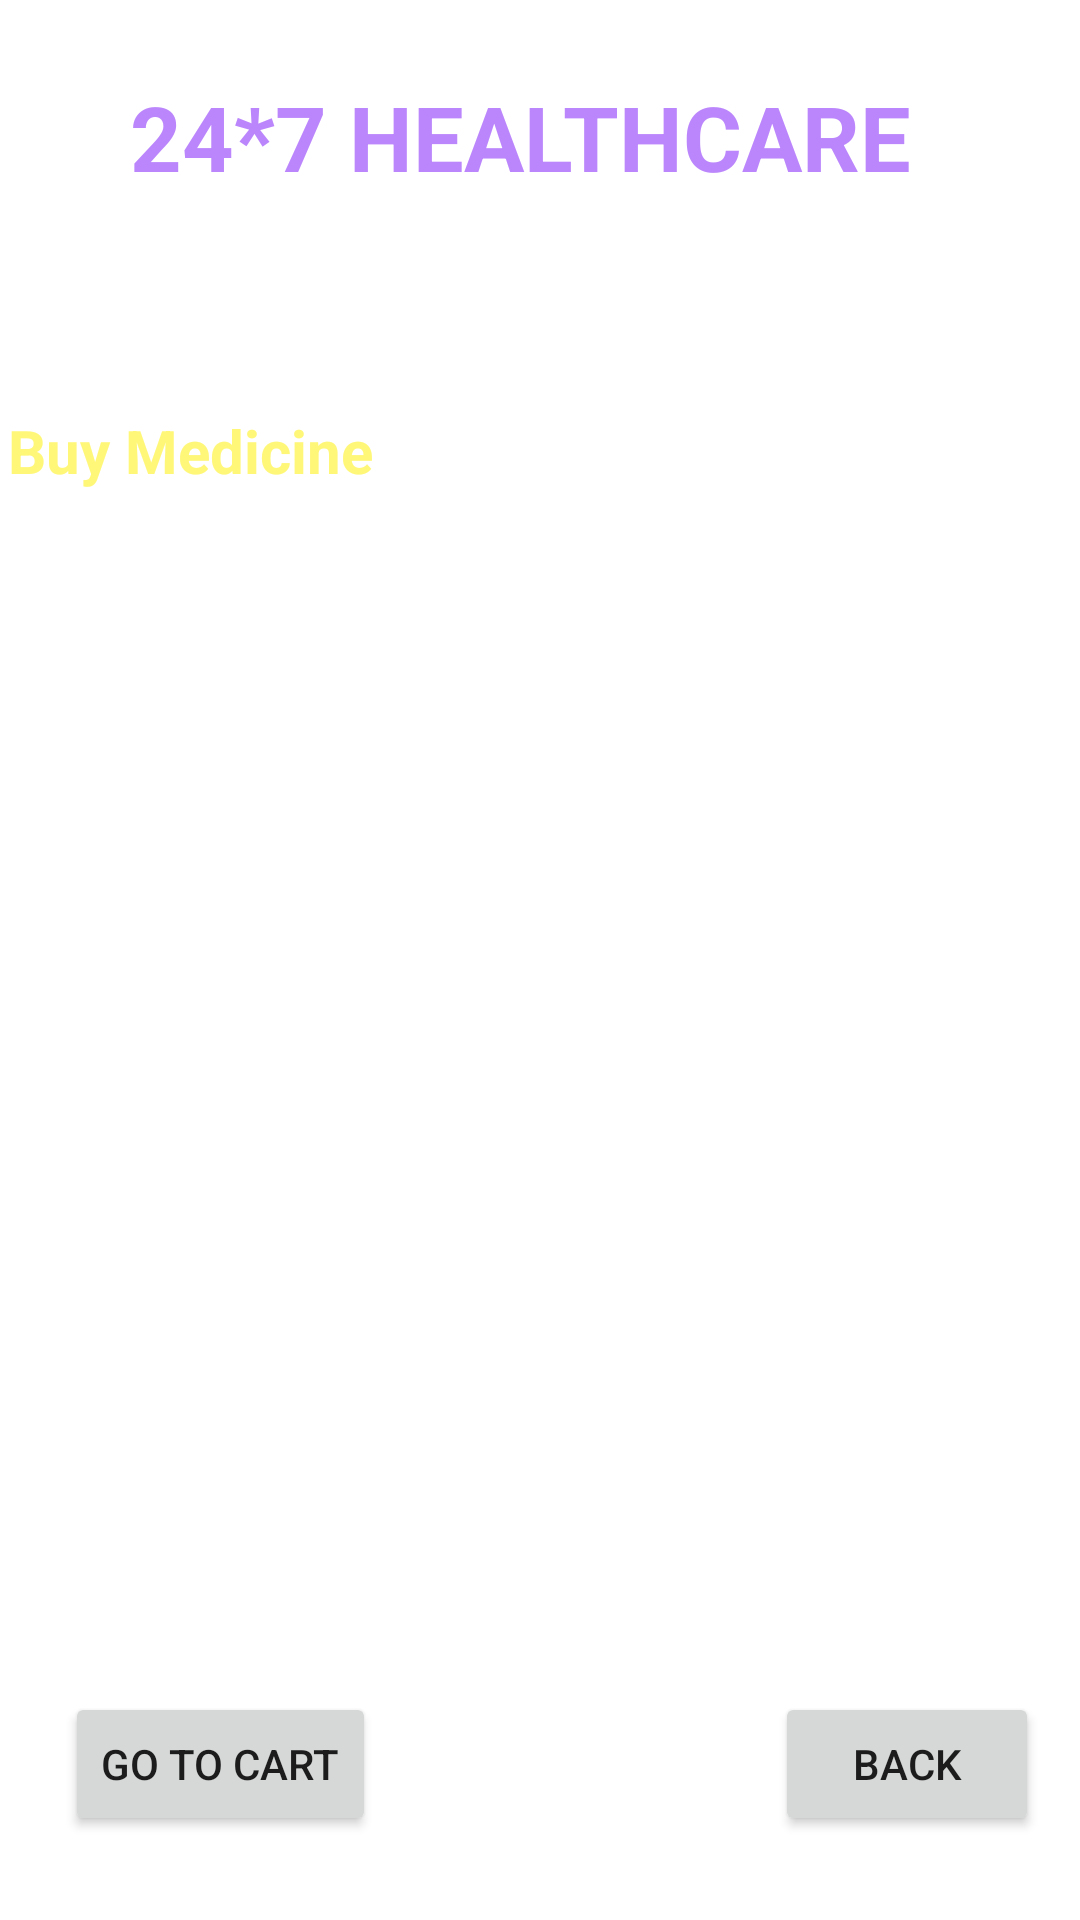

Android layout source for this screen:
<!-- AndroidManifest.xml: application theme Theme.PatientManagementSystem -->
<!-- res/layout/activity_buy_medicine.xml -->
<?xml version="1.0" encoding="utf-8"?>
<androidx.constraintlayout.widget.ConstraintLayout xmlns:android="http://schemas.android.com/apk/res/android"
    xmlns:app="http://schemas.android.com/apk/res-auto"
    xmlns:tools="http://schemas.android.com/tools"
    android:layout_width="match_parent"
    android:layout_height="match_parent"
    android:background="@drawable/back2"
    tools:context=".BuyMedicineActivity">

    <TextView
        android:id="@+id/textViewDDName"
        android:layout_width="wrap_content"
        android:layout_height="wrap_content"
        android:layout_centerHorizontal="true"
        android:layout_margin="12dp"
        android:text="24*7 HEALTHCARE"
        android:textColor="@color/purple_200"
        android:textSize="30sp"
        android:textStyle="bold"
        app:layout_constraintBottom_toBottomOf="parent"
        app:layout_constraintEnd_toEndOf="parent"
        app:layout_constraintHorizontal_bias="0.413"
        app:layout_constraintStart_toStartOf="parent"
        app:layout_constraintTop_toTopOf="parent"
        app:layout_constraintVertical_bias="0.023" />

    <TextView
        android:id="@+id/textViewODtitle"
        android:layout_width="349dp"
        android:layout_height="60dp"


        android:layout_centerHorizontal="true"
        android:layout_margin="12dp"
        android:text="Delevery Location Dhaka"
        android:textColor="@color/colorWhite"
        android:textSize="20sp"
        android:textStyle="bold"
        app:layout_constraintBottom_toBottomOf="parent"
        app:layout_constraintEnd_toEndOf="parent"
        app:layout_constraintHorizontal_bias="0.741"
        app:layout_constraintStart_toStartOf="parent"
        app:layout_constraintTop_toBottomOf="@+id/textViewDDName"
        app:layout_constraintVertical_bias="0.0" />

    <TextView
        android:id="@+id/textViewBMCCartTitle"
        android:layout_width="349dp"
        android:layout_height="60dp"


        android:layout_centerHorizontal="true"
        android:layout_margin="12dp"
        android:text="Buy Medicine"
        android:textColor="@color/yelloLight"
        android:textSize="20sp"
        android:textStyle="bold"
        app:layout_constraintBottom_toBottomOf="parent"
        app:layout_constraintEnd_toEndOf="parent"
        app:layout_constraintHorizontal_bias="0.741"
        app:layout_constraintStart_toStartOf="parent"
        app:layout_constraintTop_toBottomOf="@+id/textViewDDName"
        app:layout_constraintVertical_bias="0.12" />


    <ListView
        android:id="@+id/listViewBMCCart"
        android:layout_width="289dp"
        android:layout_height="300dp"
        android:layout_margin="10dp"
        android:layout_marginStart="16dp"
        android:layout_marginTop="16dp"
        android:layout_marginEnd="16dp"
        app:layout_constraintBottom_toBottomOf="parent"
        app:layout_constraintEnd_toEndOf="parent"
        app:layout_constraintHorizontal_bias="0.533"
        app:layout_constraintStart_toStartOf="parent"
        app:layout_constraintTop_toBottomOf="@+id/textViewODtitle"
        app:layout_constraintVertical_bias="0.37" />

    <Button
        android:id="@+id/buttonBMCCartBack"
        android:layout_width="wrap_content"
        android:layout_height="wrap_content"
        android:layout_marginBottom="28dp"
        android:text="back"
        app:layout_constraintBottom_toBottomOf="parent"
        app:layout_constraintEnd_toEndOf="parent"
        app:layout_constraintHorizontal_bias="0.95"
        app:layout_constraintStart_toStartOf="parent" />

    <Button
        android:id="@+id/buttonBMCCartCheckOut"
        android:layout_width="wrap_content"
        android:layout_height="wrap_content"
        android:layout_marginBottom="28dp"
        android:text="Go To Cart"
        app:layout_constraintBottom_toBottomOf="parent"
        app:layout_constraintEnd_toEndOf="parent"
        app:layout_constraintHorizontal_bias="0.085"
        app:layout_constraintStart_toStartOf="parent" />


</androidx.constraintlayout.widget.ConstraintLayout>
<!-- resources referenced by this layout -->
<resources>
  <color name="colorWhite">#FFFFFF</color>
  <color name="purple_200">#FFBB86FC</color>
  <color name="yelloLight">#fff777</color>
  <style name="Theme.PatientManagementSystem" parent="Theme.MaterialComponents.DayNight.NoActionBar">
          
          <item name="colorPrimary">@color/purple_500</item>
          <item name="colorPrimaryVariant">@color/purple_700</item>
          <item name="colorOnPrimary">@color/white</item>
          
          <item name="colorSecondary">@color/teal_200</item>
          <item name="colorSecondaryVariant">@color/teal_700</item>
          <item name="colorOnSecondary">@color/black</item>
          
          <item name="android:statusBarColor">?attr/colorPrimaryVariant</item>
          
      </style>
  <color name="purple_500">#FF6200EE</color>
  <color name="purple_700">#FF3700B3</color>
  <color name="white">#FFFFFFFF</color>
  <color name="teal_200">#FF03DAC5</color>
  <color name="teal_700">#FF018786</color>
  <color name="black">#FF000000</color>
</resources>
